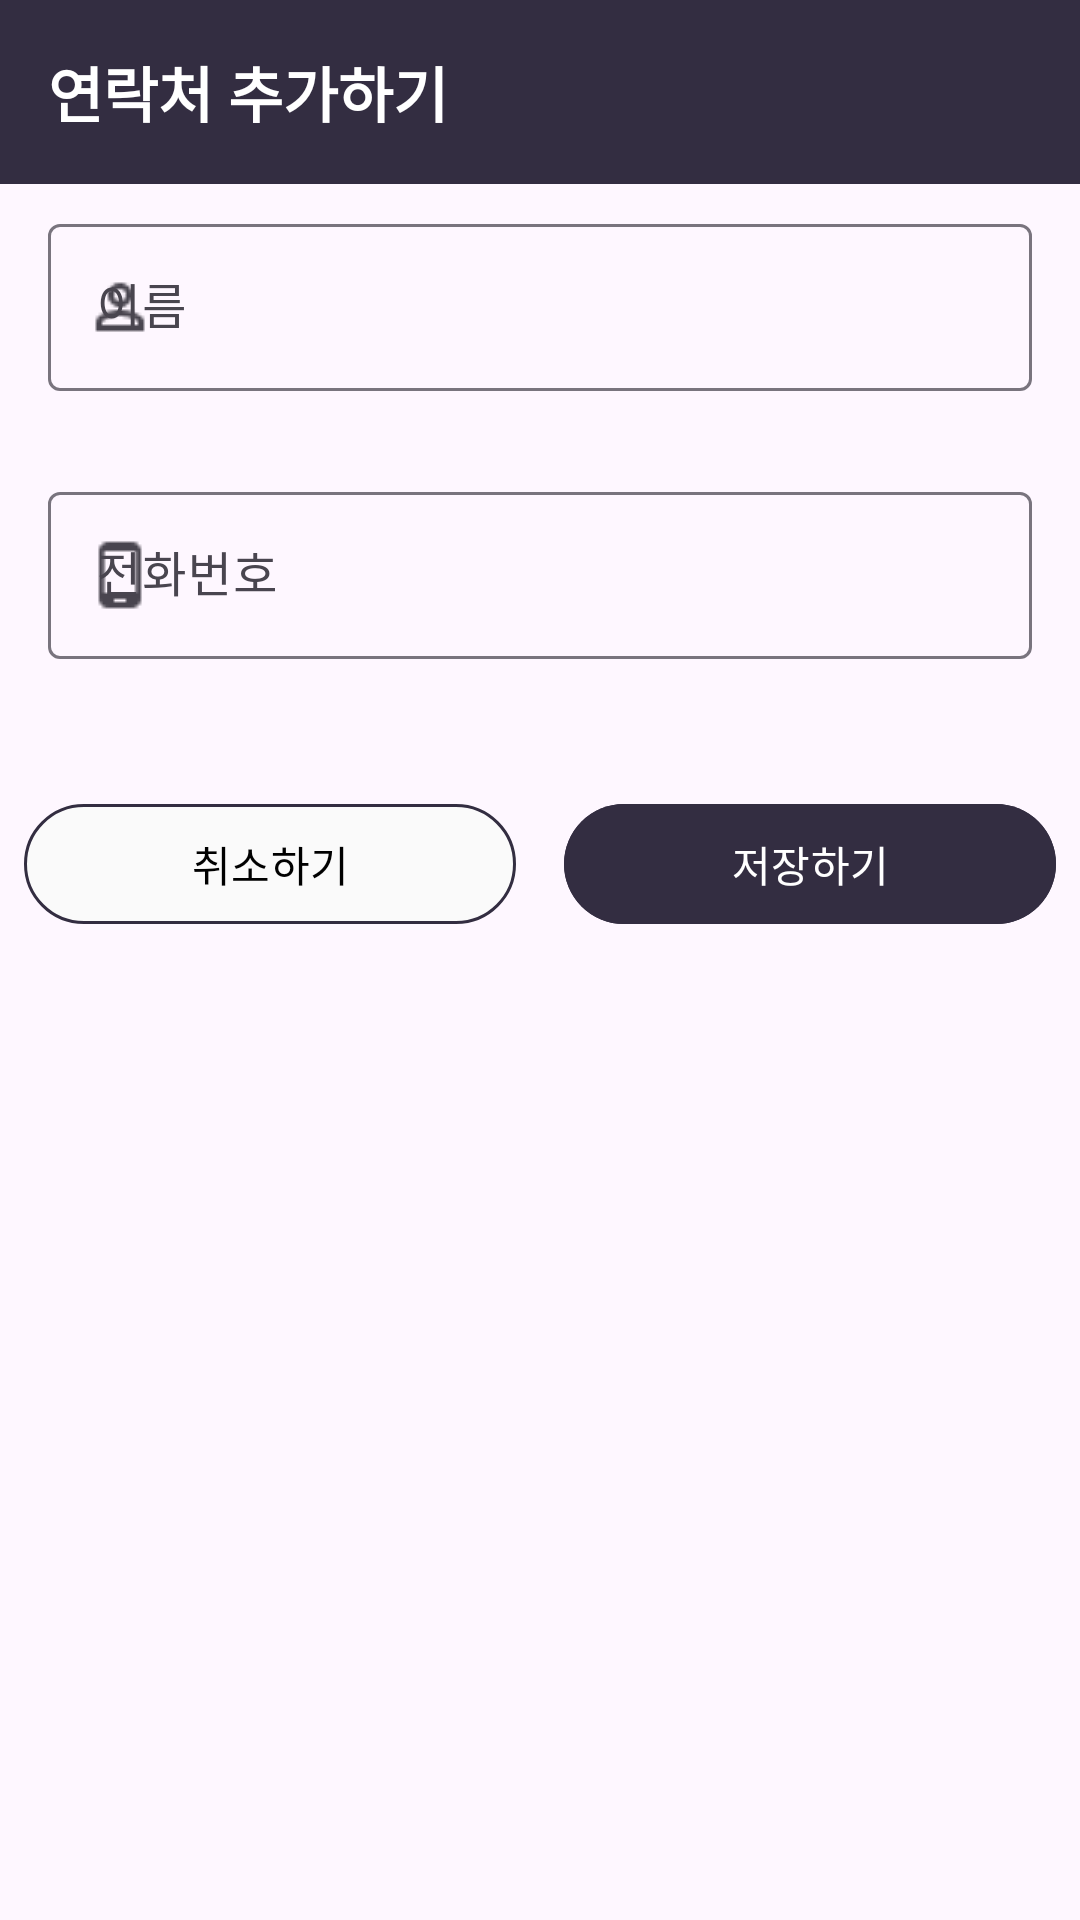

Android layout source for this screen:
<!-- AndroidManifest.xml: application theme Theme.TAB_PJ -->
<!-- res/layout/popup_number_input.xml -->
<?xml version="1.0" encoding="utf-8"?>
<LinearLayout xmlns:android="http://schemas.android.com/apk/res/android"
    xmlns:app="http://schemas.android.com/apk/res-auto"
    android:layout_width="match_parent"
    android:layout_height="wrap_content"
    android:orientation="vertical"
    android:layout_gravity="center"
    android:background="@drawable/popup_background"
    android:padding="0dp">


    <TextView
        android:layout_width="match_parent"
        android:layout_height="wrap_content"
        android:background="@color/secondary_card_highlight"
        android:text="@string/add_number"
        android:textStyle="bold"
        android:textColor="@android:color/white"
        android:textSize="20dp"
        android:gravity="left"
        android:padding="16dp" />

    <com.google.android.material.textfield.TextInputLayout
        android:paddingTop="8dp"
        android:paddingLeft="16dp"
        android:paddingRight="16dp"
        android:id="@+id/namefield"
        android:layout_width="match_parent"
        android:layout_height="wrap_content"
        android:hint="@string/placeholder_name"

        app:errorEnabled="true"
        app:startIconDrawable="@drawable/person"
        >

        <com.google.android.material.textfield.TextInputEditText
            android:id="@+id/editTextName"
            android:layout_width="match_parent"
            android:layout_height="wrap_content"
            android:inputType="text"

            />

    </com.google.android.material.textfield.TextInputLayout>

    <com.google.android.material.textfield.TextInputLayout
        android:paddingTop="8dp"
        android:paddingLeft="16dp"
        android:paddingRight="16dp"
        android:id="@+id/numberfield"
        android:layout_width="match_parent"
        android:layout_height="wrap_content"
        android:hint="@string/placeholder_number"

        app:errorEnabled="true"
        app:startIconDrawable="@drawable/phone"
        >

        <com.google.android.material.textfield.TextInputEditText
            android:id="@+id/editTextNumber"
            android:layout_width="match_parent"
            android:layout_height="wrap_content"

            android:digits="0123456789-"
            />

    </com.google.android.material.textfield.TextInputLayout>


    <LinearLayout
        android:padding="8dp"
        android:layout_width="match_parent"
        android:layout_height="wrap_content"
        android:orientation="horizontal"
        android:layout_marginTop="16dp">

        <com.google.android.material.button.MaterialButton
            android:id="@+id/cancelButton"
            android:layout_width="0dp"
            android:layout_height="wrap_content"
            android:layout_weight="1"
            android:text="@string/cancel"
            android:backgroundTint="@color/white"
            android:textColor="@android:color/black"
            app:strokeWidth="1dp"
            app:strokeColor="@color/secondary_card_highlight"
            android:layout_marginEnd="8dp"/>

        <com.google.android.material.button.MaterialButton
            android:id="@+id/saveButton"
            android:layout_width="0dp"
            android:layout_height="wrap_content"
            android:layout_weight="1"
            android:text="@string/save"
            android:backgroundTint="@color/secondary_card_highlight"
            android:layout_marginStart="8dp"/>
    </LinearLayout>
</LinearLayout>
<!-- resources referenced by this layout -->
<resources>
  <color name="secondary_card_highlight">#332D41</color>
  <color name="white">#FAFAFA</color>
  <!-- drawable person: png bitmap (drawable, 310 bytes) -->
  <!-- drawable phone: png bitmap (drawable, 220 bytes) -->
  <string name="add_number">연락처 추가하기</string>
  <string name="cancel">취소하기</string>
  <string name="placeholder_name">이름</string>
  <string name="placeholder_number">전화번호</string>
  <string name="save">저장하기</string>
  <style name="Theme.TAB_PJ" parent="Base.Theme.TAB_PJ" />
  <style name="Base.Theme.TAB_PJ" parent="Theme.Material3.DayNight.NoActionBar">
          
          
      </style>
</resources>
